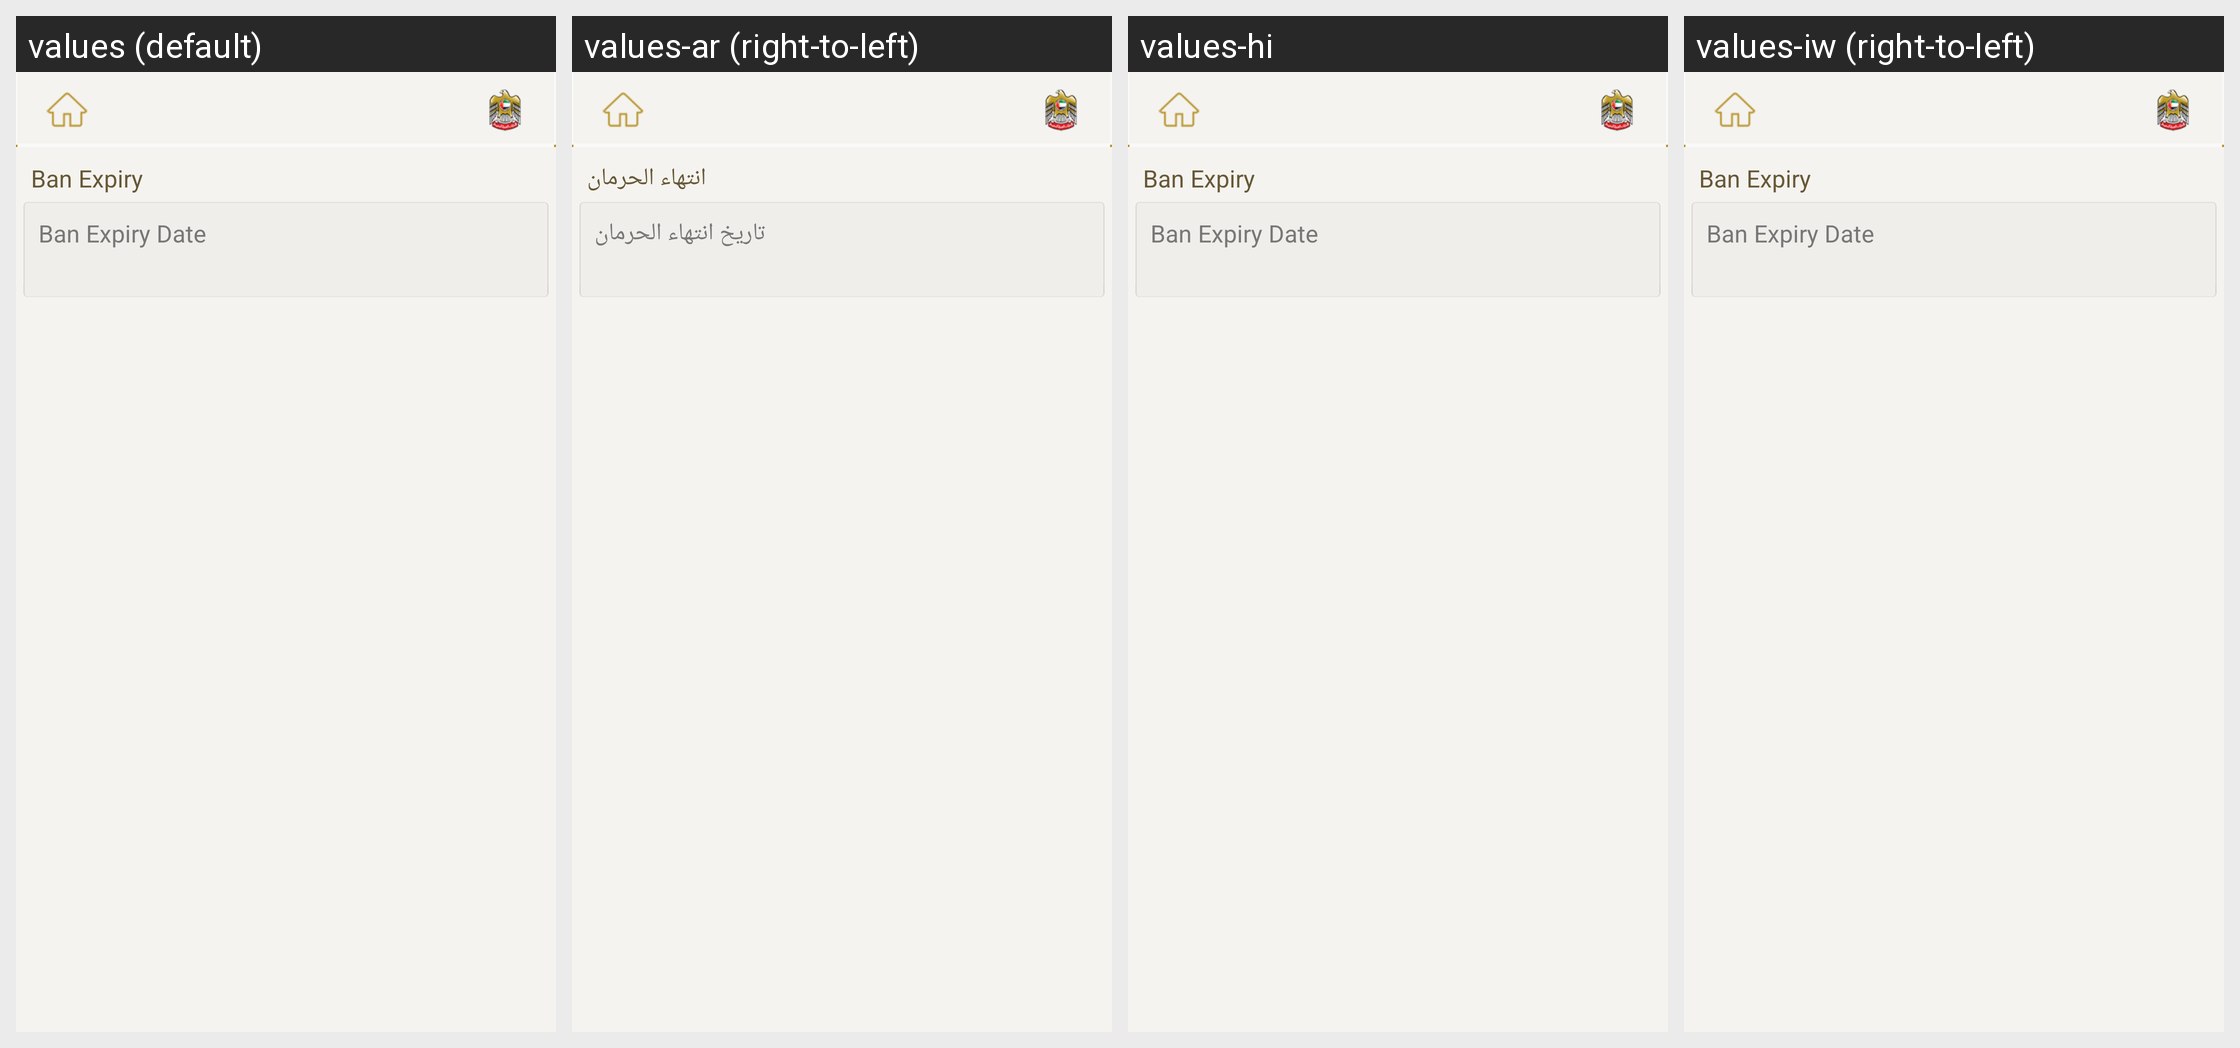

Locale-by-locale string values for the Android screen shown in this grid:
Android screen res/layout/fragment_ban_expiry_info.xml rendered under 4 locales, left to right: values (default), values-ar (right-to-left), values-hi, values-iw (right-to-left). Device: Nexus 5 (rendered at 1080×1920; each locale shown at half size, 540×960, under a caption strip naming it); theme AppBaseTheme.
Other locales in the repository, not shown: values-af, values-am, values-bg, values-ca, values-cs, values-da, values-de, values-el, values-en-rGB, values-es, values-es-rUS, values-et, values-fa, values-fi, values-fr, values-hr, values-hu, values-in, values-it, values-ja, values-ko, values-lt, values-lv, values-ms, values-nb, values-nl, values-pl, values-pt-rBR, values-pt-rPT, values-ro, values-ru, values-sk, values-sl, values-sr, values-sv, values-sw, values-th, values-tl, values-tr, values-uk, values-vi, values-zh-rCN, values-zh-rTW, values-zu.
Strings drawn on this screen, with the default value and each locale's value (text and hints the layout hard-codes, and strings that could not be matched under every locale, appear in the picture but are not listed):

ban_expiry
  values: Ban Expiry
  values-ar: انتهاء الحرمان
  values-hi: Ban Expiry  [not translated; the default value is used]
  values-iw: Ban Expiry  [not translated; the default value is used]

ban_expiry_date
  values: Ban Expiry Date
  values-ar: تاريخ انتهاء الحرمان
  values-hi: Ban Expiry Date  [not translated; the default value is used]
  values-iw: Ban Expiry Date  [not translated; the default value is used]
